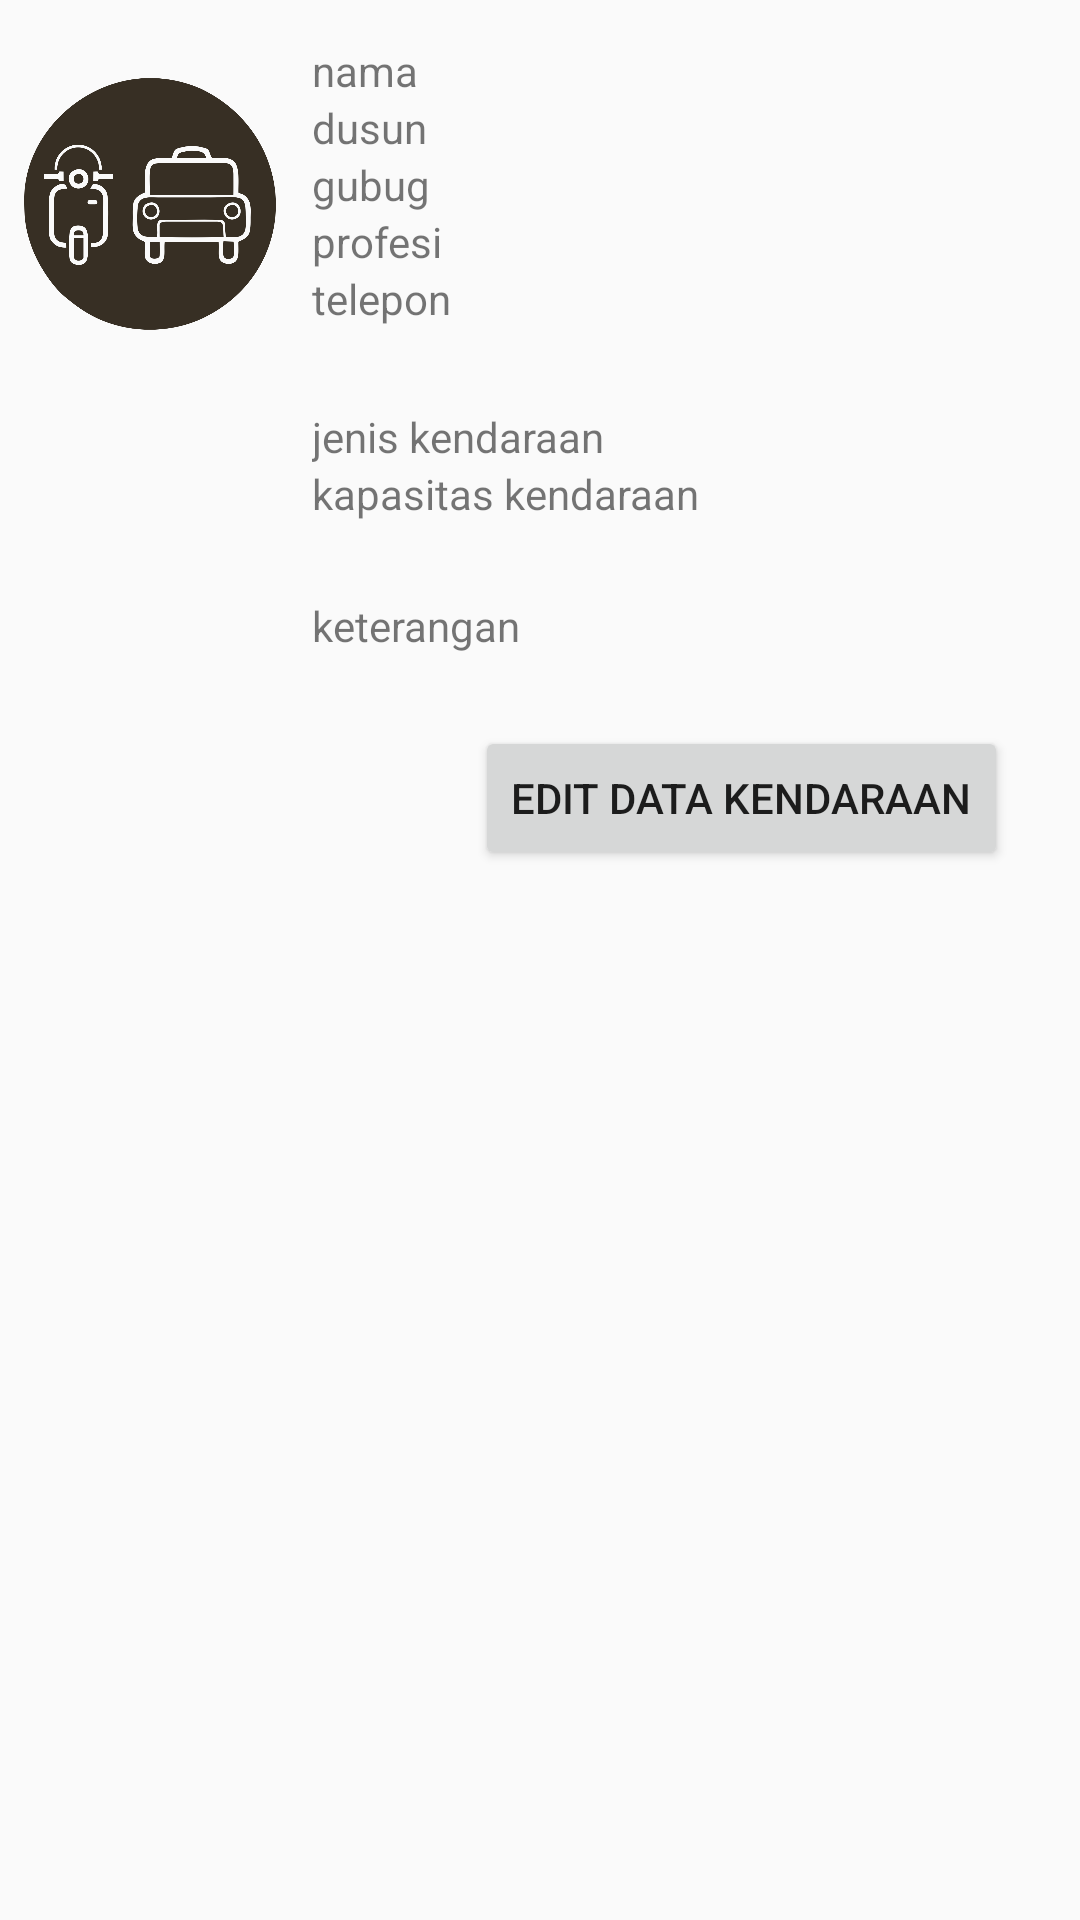

Write the Android layout XML for this screen, with the resource values it uses.
<!-- AndroidManifest.xml: application theme AppThemeCustomized -->
<!-- res/layout/content_transportasi_detail.xml -->
<?xml version="1.0" encoding="utf-8"?>

<LinearLayout xmlns:android="http://schemas.android.com/apk/res/android"
    xmlns:app="http://schemas.android.com/apk/res-auto"
    xmlns:tools="http://schemas.android.com/tools"
    android:layout_width="match_parent"
    android:layout_height="match_parent"
    android:background="@color/list_brown"
    app:layout_behavior="@string/appbar_scrolling_view_behavior"
    tools:context=".activity.TransportasiDetailActivity"
    tools:showIn="@layout/activity_transportasi_detail">

    <LinearLayout
        android:layout_width="match_parent"
        android:layout_height="match_parent"
        android:layout_marginStart="8dp"
        android:layout_marginTop="8dp"
        android:layout_marginEnd="8dp"
        android:layout_marginBottom="8dp"
        android:orientation="horizontal">

        <ImageView
            android:id="@+id/imageView2"
            android:layout_width="180dp"
            android:layout_height="120dp"
            android:layout_weight="1"
            android:paddingRight="6dp"
            app:srcCompat="@drawable/logo_transportasi" />

        <LinearLayout
            android:layout_width="match_parent"
            android:layout_height="match_parent"
            android:layout_weight="1"
            android:orientation="vertical"
            android:paddingLeft="6dp"
            android:paddingTop="6dp">

            <TextView
                android:id="@+id/transportasi_detail_nama"
                android:layout_width="match_parent"
                android:layout_height="wrap_content"
                android:text="nama" />

            <TextView
                android:id="@+id/transportasi_detail_dusun"
                android:layout_width="match_parent"
                android:layout_height="wrap_content"
                android:text="dusun" />

            <TextView
                android:id="@+id/transportasi_detail_gubug"
                android:layout_width="match_parent"
                android:layout_height="wrap_content"
                android:text="gubug" />

            <TextView
                android:id="@+id/transportasi_detail_profesi"
                android:layout_width="match_parent"
                android:layout_height="wrap_content"
                android:text="profesi" />

            <TextView
                android:id="@+id/transportasi_detail_telepon"
                android:layout_width="match_parent"
                android:layout_height="wrap_content"
                android:text="telepon" />

            <Space
                android:layout_width="match_parent"
                android:layout_height="27dp" />

            <TextView
                android:id="@+id/transportasi_detail_jenis"
                android:layout_width="match_parent"
                android:layout_height="wrap_content"
                android:text="jenis kendaraan" />

            <TextView
                android:id="@+id/transportasi_detail_kapasitas"
                android:layout_width="match_parent"
                android:layout_height="wrap_content"
                android:text="kapasitas kendaraan" />

            <Space
                android:layout_width="match_parent"
                android:layout_height="25dp" />

            <TextView
                android:id="@+id/transportasi_detail_keterangan"
                android:layout_width="match_parent"
                android:layout_height="wrap_content"
                android:text="keterangan" />

            <Space
                android:layout_width="match_parent"
                android:layout_height="24dp" />

            <LinearLayout
                android:layout_width="match_parent"
                android:layout_height="wrap_content"
                android:layout_gravity="right"
                android:gravity="right">

                <Button
                    android:id="@+id/transportasi_edit_button"
                    android:layout_width="wrap_content"
                    android:layout_height="wrap_content"
                    android:layout_marginRight="16dp"
                    android:text="Edit Data Kendaraan" />
            </LinearLayout>

        </LinearLayout>
    </LinearLayout>
</LinearLayout>
<!-- res/layout/activity_transportasi_detail.xml (included above) -->
<?xml version="1.0" encoding="utf-8"?>

<androidx.coordinatorlayout.widget.CoordinatorLayout xmlns:android="http://schemas.android.com/apk/res/android"
    xmlns:app="http://schemas.android.com/apk/res-auto"
    xmlns:tools="http://schemas.android.com/tools"
    android:layout_width="match_parent"
    android:layout_height="match_parent"
    tools:context=".activity.TransportasiDetailActivity">

    <com.google.android.material.appbar.AppBarLayout
        android:layout_width="match_parent"
        android:layout_height="wrap_content"
        android:theme="@style/AppThemeCustomized.AppBarOverlay">

    </com.google.android.material.appbar.AppBarLayout>

    <include
        layout="@layout/content_transportasi_detail"
        android:layout_width="match_parent"
        android:layout_height="match_parent" />

</androidx.coordinatorlayout.widget.CoordinatorLayout>
<!-- resources referenced by this layout -->
<resources>
  <!-- drawable logo_transportasi: png bitmap (drawable, 61593 bytes) -->
  <style name="AppThemeCustomized.AppBarOverlay" parent="ThemeOverlay.AppCompat.Dark.ActionBar" />
  <style name="AppThemeCustomized" parent="Theme.AppCompat.Light.DarkActionBar">
          
          <item name="colorPrimary">@color/colorPrimary</item>
          <item name="colorPrimaryDark">@color/colorPrimaryDark</item>
          <item name="colorAccent">@color/colorAccent</item>
          <item name="windowActionBar">false</item>
          <item name="windowNoTitle">true</item>
      </style>
  <color name="colorPrimary">#3F51B5</color>
  <color name="colorPrimaryDark">#303F9F</color>
  <color name="colorAccent">#FF4081</color>
</resources>
